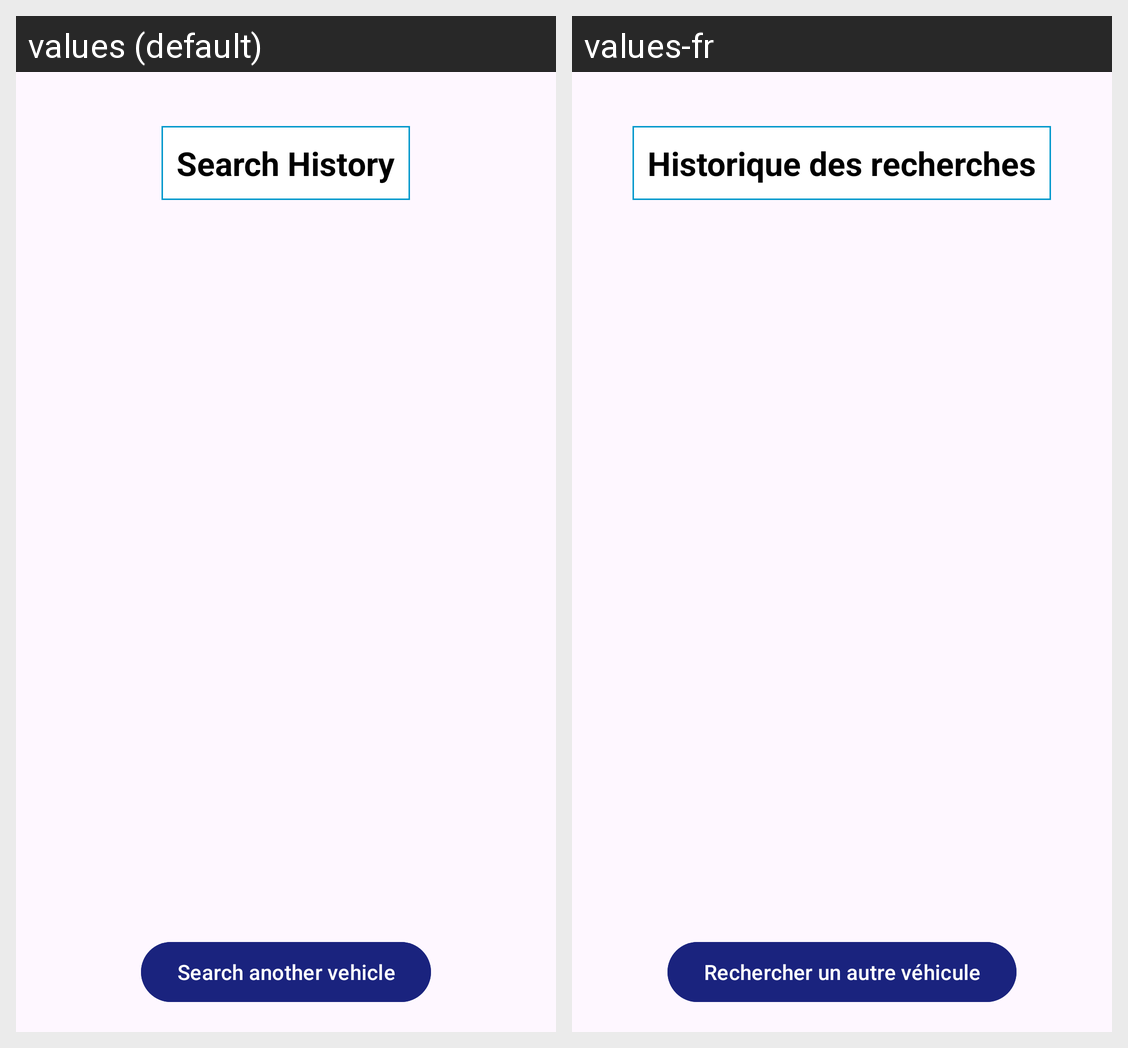

Strings drawn on this Android screen and how each of the app's shown locales translates them:
Android screen res/layout/framgent_history.xml rendered under 2 locales, left to right: values (default), values-fr. Device: Nexus 5 (rendered at 1080×1920; each locale shown at half size, 540×960, under a caption strip naming it); theme Theme.SnapTaPlaque.
Strings drawn on this screen, with the default value and each locale's value (text and hints the layout hard-codes, and strings that could not be matched under every locale, appear in the picture but are not listed):

title_history
  values: Search History
  values-fr: Historique des recherches

bnt_search_other
  values: Search another vehicle
  values-fr: Rechercher un autre véhicule
